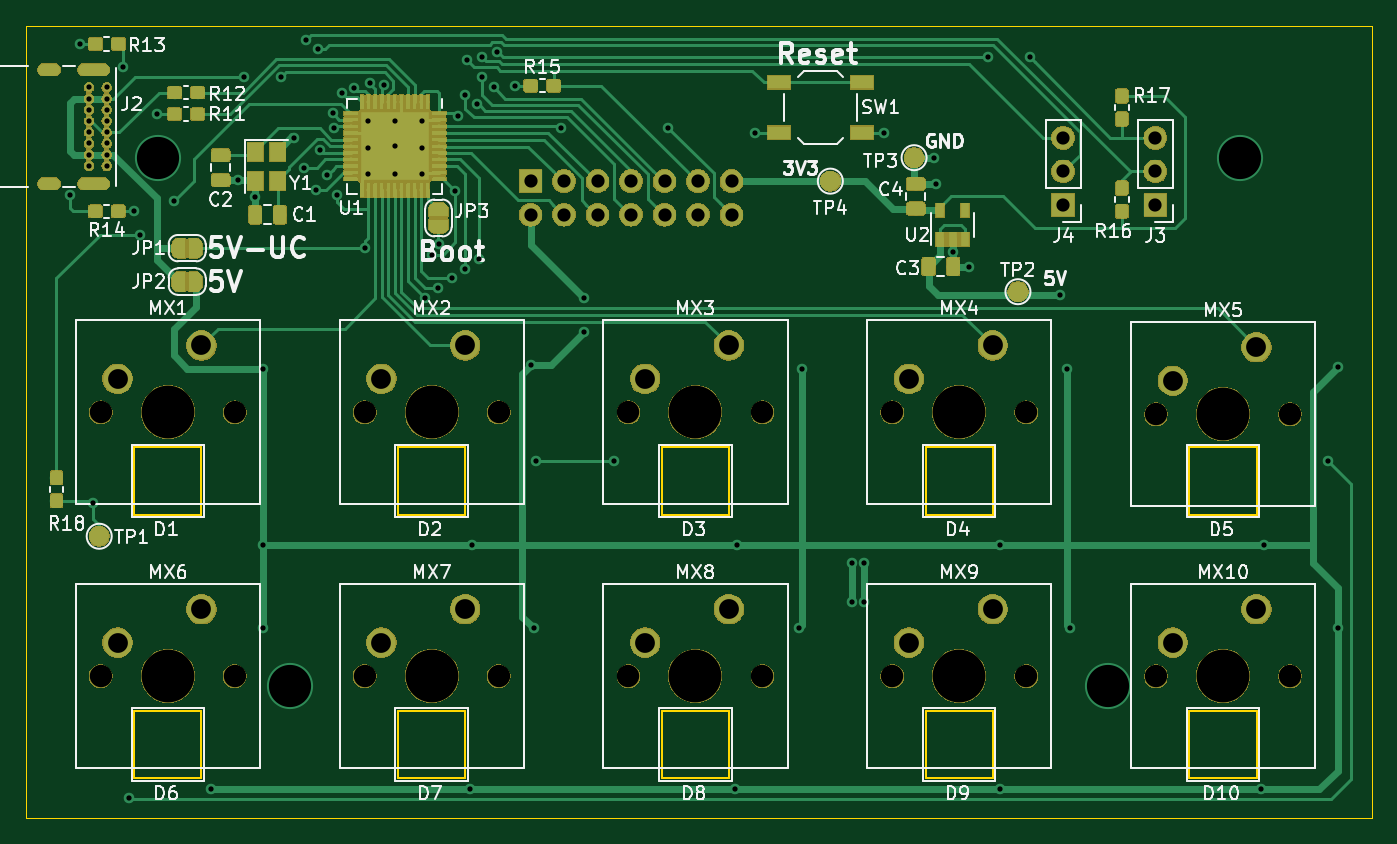
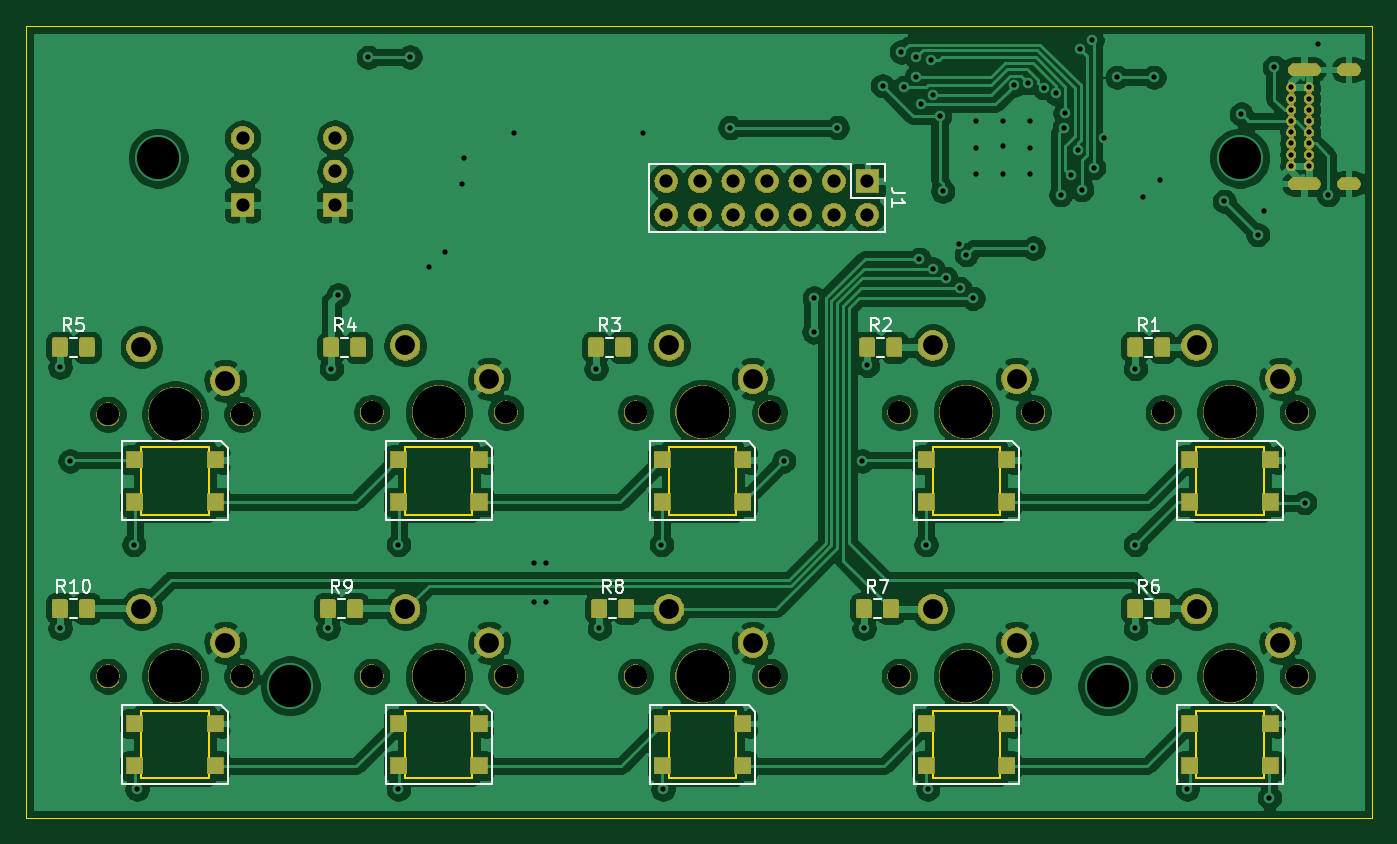
Circuit board: 10 layer files. Board 102.0 x 60.0 mm.
- bottom_copper: MacroBoard-B_Cu.gbr (320753 bytes)
- bottom_mask: MacroBoard-B_Mask.gbr (119005 bytes)
- paste: MacroBoard-B_Paste.gbr (38367 bytes)
- bottom_silk: MacroBoard-B_SilkS.gbr (12223 bytes)
- outline: MacroBoard-Edge_Cuts.gbr (2869 bytes)
- top_copper: MacroBoard-F_Cu.gbr (150916 bytes)
- top_mask: MacroBoard-F_Mask.gbr (154664 bytes)
- paste: MacroBoard-F_Paste.gbr (149226 bytes)
- top_silk: MacroBoard-F_SilkS.gbr (46747 bytes)
- drill: MacroBoard.drl (3450 bytes)

=== bottom_copper: MacroBoard-B_Cu.gbr (320753 bytes, source omitted) ===
=== bottom_mask: MacroBoard-B_Mask.gbr (119005 bytes, source omitted) ===
=== paste: MacroBoard-B_Paste.gbr (38367 bytes, source omitted) ===
=== bottom_silk: MacroBoard-B_SilkS.gbr (12223 bytes, source omitted) ===
=== outline: MacroBoard-Edge_Cuts.gbr ===
G04 #@! TF.GenerationSoftware,KiCad,Pcbnew,(5.1.2)-2*
G04 #@! TF.CreationDate,2020-11-02T14:54:12+01:00*
G04 #@! TF.ProjectId,MacroBoard,4d616372-6f42-46f6-9172-642e6b696361,rev?*
G04 #@! TF.SameCoordinates,Original*
G04 #@! TF.FileFunction,Profile,NP*
%FSLAX46Y46*%
G04 Gerber Fmt 4.6, Leading zero omitted, Abs format (unit mm)*
G04 Created by KiCad (PCBNEW (5.1.2)-2) date 2020-11-02 14:54:12*
%MOMM*%
%LPD*%
G04 APERTURE LIST*
%ADD10C,0.150000*%
%ADD11C,0.050000*%
G04 APERTURE END LIST*
D10*
X80180000Y-133020000D02*
X85280000Y-133020000D01*
X80180000Y-127920000D02*
X80180000Y-133020000D01*
X85280000Y-127920000D02*
X80180000Y-127920000D01*
X85280000Y-133020000D02*
X85280000Y-127920000D01*
X100180000Y-133020000D02*
X105280000Y-133020000D01*
X100180000Y-127920000D02*
X100180000Y-133020000D01*
X105280000Y-127920000D02*
X100180000Y-127920000D01*
X105280000Y-133020000D02*
X105280000Y-127920000D01*
X120180000Y-133020000D02*
X125280000Y-133020000D01*
X120180000Y-127920000D02*
X120180000Y-133020000D01*
X125280000Y-127920000D02*
X120180000Y-127920000D01*
X125280000Y-133020000D02*
X125280000Y-127920000D01*
X140180000Y-133020000D02*
X145280000Y-133020000D01*
X140180000Y-127920000D02*
X140180000Y-133020000D01*
X145280000Y-127920000D02*
X140180000Y-127920000D01*
X145280000Y-133020000D02*
X145280000Y-127920000D01*
X160180000Y-133020000D02*
X165280000Y-133020000D01*
X160180000Y-127920000D02*
X160180000Y-133020000D01*
X165280000Y-127920000D02*
X160180000Y-127920000D01*
X165280000Y-133020000D02*
X165280000Y-127920000D01*
X160180000Y-113020000D02*
X165280000Y-113020000D01*
X160180000Y-107920000D02*
X160180000Y-113020000D01*
X165280000Y-107920000D02*
X160180000Y-107920000D01*
X165280000Y-113020000D02*
X165280000Y-107920000D01*
X140180000Y-113020000D02*
X145280000Y-113020000D01*
X140180000Y-107920000D02*
X140180000Y-113020000D01*
X145280000Y-107920000D02*
X140180000Y-107920000D01*
X145280000Y-113020000D02*
X145280000Y-107920000D01*
X120180000Y-113020000D02*
X125280000Y-113020000D01*
X120180000Y-107920000D02*
X120180000Y-113020000D01*
X125280000Y-107920000D02*
X120180000Y-107920000D01*
X125280000Y-113020000D02*
X125280000Y-107920000D01*
X100180000Y-113020000D02*
X105280000Y-113020000D01*
X100180000Y-107920000D02*
X100180000Y-113020000D01*
X105280000Y-107920000D02*
X100180000Y-107920000D01*
X105280000Y-113020000D02*
X105280000Y-107920000D01*
X85280000Y-107920000D02*
X80180000Y-107920000D01*
X85280000Y-113020000D02*
X85280000Y-107920000D01*
X80180000Y-113020000D02*
X85280000Y-113020000D01*
X80180000Y-107920000D02*
X80180000Y-113020000D01*
D11*
X174000000Y-76000000D02*
X174000000Y-86000000D01*
X72000000Y-86000000D02*
X72000000Y-76000000D01*
X72000000Y-86000000D02*
X72000000Y-136000000D01*
X174000000Y-76000000D02*
X72000000Y-76000000D01*
X174000000Y-136000000D02*
X174000000Y-86000000D01*
X72000000Y-136000000D02*
X174000000Y-136000000D01*
M02*

=== top_copper: MacroBoard-F_Cu.gbr (150916 bytes, source omitted) ===
=== top_mask: MacroBoard-F_Mask.gbr (154664 bytes, source omitted) ===
=== paste: MacroBoard-F_Paste.gbr (149226 bytes, source omitted) ===
=== top_silk: MacroBoard-F_SilkS.gbr (46747 bytes, source omitted) ===
=== drill: MacroBoard.drl ===
M48
; DRILL file {KiCad (5.1.2)-2} date 02.11.2020 14:54:19
; FORMAT={-:-/ absolute / inch / decimal}
; #@! TF.CreationDate,2020-11-02T14:54:19+01:00
; #@! TF.GenerationSoftware,Kicad,Pcbnew,(5.1.2)-2
FMAT,2
INCH
T1C0.0157
T2C0.0236
T3C0.0394
T4C0.0591
T5C0.1260
T6C0.0669
T7C0.1575
%
G90
G05
T1
X2.9646Y-3.4943
X2.9946Y-3.0443
X3.0346Y-4.4143
X3.1246Y-3.1143
X3.1396Y-5.2943
X3.1546Y-3.5443
X3.1746Y-3.6143
X3.2236Y-3.2543
X3.2746Y-3.5143
X3.3846Y-5.2693
X3.4677Y-3.4512
X3.4846Y-3.1443
X3.5177Y-3.5013
X3.5396Y-4.0143
X3.5396Y-4.5393
X3.5396Y-4.7893
X3.5946Y-3.1443
X3.6346Y-3.3243
X3.6646Y-3.4143
X3.6696Y-3.0343
X3.6996Y-3.4793
X3.7046Y-3.0593
X3.7116Y-3.3617
X3.7329Y-3.4355
X3.7496Y-3.2518
X3.7521Y-3.2943
X3.7621Y-3.4943
X3.7773Y-3.1924
X3.8133Y-3.1758
X3.8446Y-3.6543
X3.8546Y-3.2743
X3.8546Y-3.3543
X3.8546Y-3.4343
X3.8609Y-3.1609
X3.9014Y-3.1681
X3.9346Y-3.2743
X3.9346Y-3.3493
X3.9346Y-3.4343
X4.0146Y-3.2743
X4.0146Y-3.3543
X4.0146Y-3.4343
X4.0246Y-3.8043
X4.0446Y-3.6743
X4.0646Y-3.7743
X4.0665Y-3.6416
X4.1046Y-3.7443
X4.1146Y-3.4843
X4.1245Y-3.2595
X4.1446Y-3.1958
X4.1446Y-3.7158
X4.1496Y-3.0929
X4.1596Y-5.2693
X4.1646Y-4.5393
X4.1796Y-3.2243
X4.1846Y-3.6872
X4.1946Y-3.1443
X4.1949Y-3.0843
X4.2296Y-3.1743
X4.2385Y-3.0685
X4.2946Y-3.1693
X4.3396Y-4.0043
X4.3496Y-4.7893
X4.3546Y-4.2893
X4.4296Y-3.2943
X4.4986Y-3.8033
X4.4996Y-3.9043
X4.5896Y-4.2893
X4.7496Y-3.2943
X4.9496Y-5.2693
X4.9546Y-4.5393
X5.0096Y-3.3093
X5.1396Y-4.7893
X5.1496Y-4.0143
X5.2996Y-4.5943
X5.2996Y-4.7093
X5.3346Y-4.5943
X5.3346Y-4.7093
X5.3946Y-3.3093
X5.5446Y-3.3843
X5.5496Y-3.4643
X5.6016Y-3.6662
X5.6496Y-3.7093
X5.7056Y-3.0834
X5.7396Y-4.5393
X5.7396Y-5.2693
X5.8296Y-3.0843
X5.9196Y-3.7943
X5.9396Y-4.0143
X5.9496Y-4.7893
X6.5196Y-5.2693
X6.5296Y-4.5393
X6.7196Y-4.2893
X6.7496Y-4.0093
X6.7496Y-4.7893
X3.0215Y-3.1743
X3.0215Y-3.2078
X3.0215Y-3.2413
X3.0215Y-3.2747
X3.0215Y-3.3082
X3.0215Y-3.3417
X3.0215Y-3.3751
X3.0215Y-3.4086
X3.0746Y-3.1743
X3.0746Y-3.2078
X3.0746Y-3.2413
X3.0746Y-3.2747
X3.0746Y-3.3082
X3.0746Y-3.3417
X3.0746Y-3.3751
X3.0746Y-3.4086
T3
X5.9294Y-3.3252
X5.9294Y-3.4252
X5.9294Y-3.5252
X6.205Y-3.3252
X6.205Y-3.4252
X6.205Y-3.5252
X4.3396Y-3.4543
X4.3396Y-3.5543
X4.4396Y-3.4543
X4.4396Y-3.5543
X4.5396Y-3.4543
X4.5396Y-3.5543
X4.6396Y-3.4543
X4.6396Y-3.5543
X4.7396Y-3.4543
X4.7396Y-3.5543
X4.8396Y-3.4543
X4.8396Y-3.5543
X4.9396Y-3.4543
X4.9396Y-3.5543
T4
X4.6819Y-4.8319
X4.9319Y-4.7319
X6.2567Y-4.05
X6.5067Y-3.95
X3.1071Y-4.0445
X3.3571Y-3.9445
X5.4693Y-4.8319
X5.7193Y-4.7319
X3.8945Y-4.8319
X4.1445Y-4.7319
X5.4693Y-4.0445
X5.7193Y-3.9445
X4.6819Y-4.0445
X4.9319Y-3.9445
X3.1071Y-4.8319
X3.3571Y-4.7319
X3.8945Y-4.0445
X4.1445Y-3.9445
X6.2567Y-4.8319
X6.5067Y-4.7319
T5
X3.2283Y-3.3858
X3.622Y-4.9606
X6.063Y-4.9606
X6.4567Y-3.3858
T6
X3.8445Y-4.1445
X4.2445Y-4.1445
X6.2067Y-4.9319
X6.6067Y-4.9319
X4.6319Y-4.9319
X5.0319Y-4.9319
X6.2067Y-4.15
X6.6067Y-4.15
X3.0571Y-4.1445
X3.4571Y-4.1445
X5.4193Y-4.9319
X5.8193Y-4.9319
X3.8445Y-4.9319
X4.2445Y-4.9319
X5.4193Y-4.1445
X5.8193Y-4.1445
X4.6319Y-4.1445
X5.0319Y-4.1445
X3.0571Y-4.9319
X3.4571Y-4.9319
T7
X3.2571Y-4.9319
X4.8319Y-4.9319
X6.4067Y-4.15
X3.2571Y-4.1445
X5.6193Y-4.1445
X4.0445Y-4.1445
X5.6193Y-4.9319
X4.0445Y-4.9319
X4.8319Y-4.1445
X6.4067Y-4.9319
T2
G00X2.9187Y-3.1212
M15
G01X2.8872Y-3.1212
M16
G05
G00X2.9187Y-3.4617
M15
G01X2.8872Y-3.4617
M16
G05
G00X3.0656Y-3.1212
M15
G01X3.0065Y-3.1212
M16
G05
G00X3.0656Y-3.4617
M15
G01X3.0065Y-3.4617
M16
G05
T0
M30

